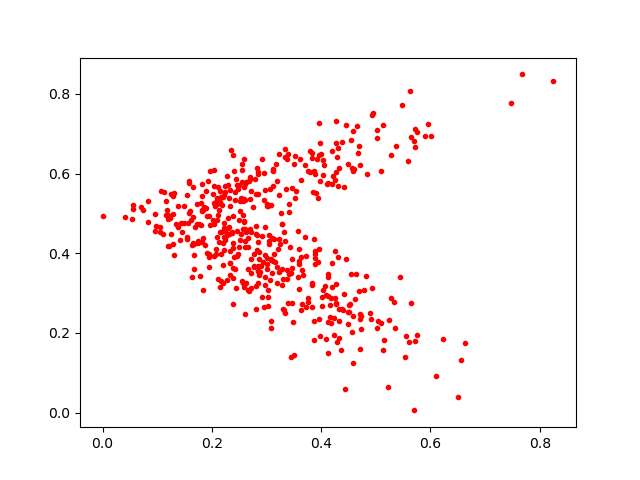

The table this chart was drawn from, first rows:
0.2916289, 0.44443938
0.4033, 0.3076
0.2222, 0.4647
0.2839, 0.4293
0.3963, 0.6475
0.1297, 0.5446
0.4031, 0.6352
0.3721, 0.3928
0.1193, 0.4173
0.1812, 0.5449
0.4595, 0.6125
0.3832, 0.3212
0.2175, 0.3304
0.2109, 0.5663
0.3913, 0.5508
0.3271, 0.5012
0.4175, 0.2883
0.2608, 0.4298
0.2568, 0.5317
0.105, 0.4672
0.2583, 0.5365
0.1156, 0.5322
0.1774, 0.4727
0.21, 0.4827
0.3082, 0.2301
0.2148, 0.3162
0.2539, 0.5381
0.4268, 0.2749
0.3884, 0.3874
0.1669, 0.3948
0.2814, 0.4696
0.2545, 0.6231
0.5586, 0.6307
0.3343, 0.6405
0.1845, 0.5085
0.1554, 0.5455
0.5706, 0.005716
0.2721, 0.5567
0.6624, 0.1749
0.3866, 0.4354
0.3546, 0.5552
0.1251, 0.5479
0.281, 0.4481
0.1695, 0.4659
0.3841, 0.6518
0.2481, 0.397
0.5277, 0.6479
0.2172, 0.3992
0.4087, 0.296
0.5716, 0.1803
0.2044, 0.6096
0.2053, 0.5184
0.3592, 0.411
0.2044, 0.5254
0.2543, 0.6094
0.4309, 0.6633
0.2576, 0.4619
0.433, 0.6139
0.2342, 0.6597
0.4198, 0.3143
0.2842, 0.3555
... 444 more rows
